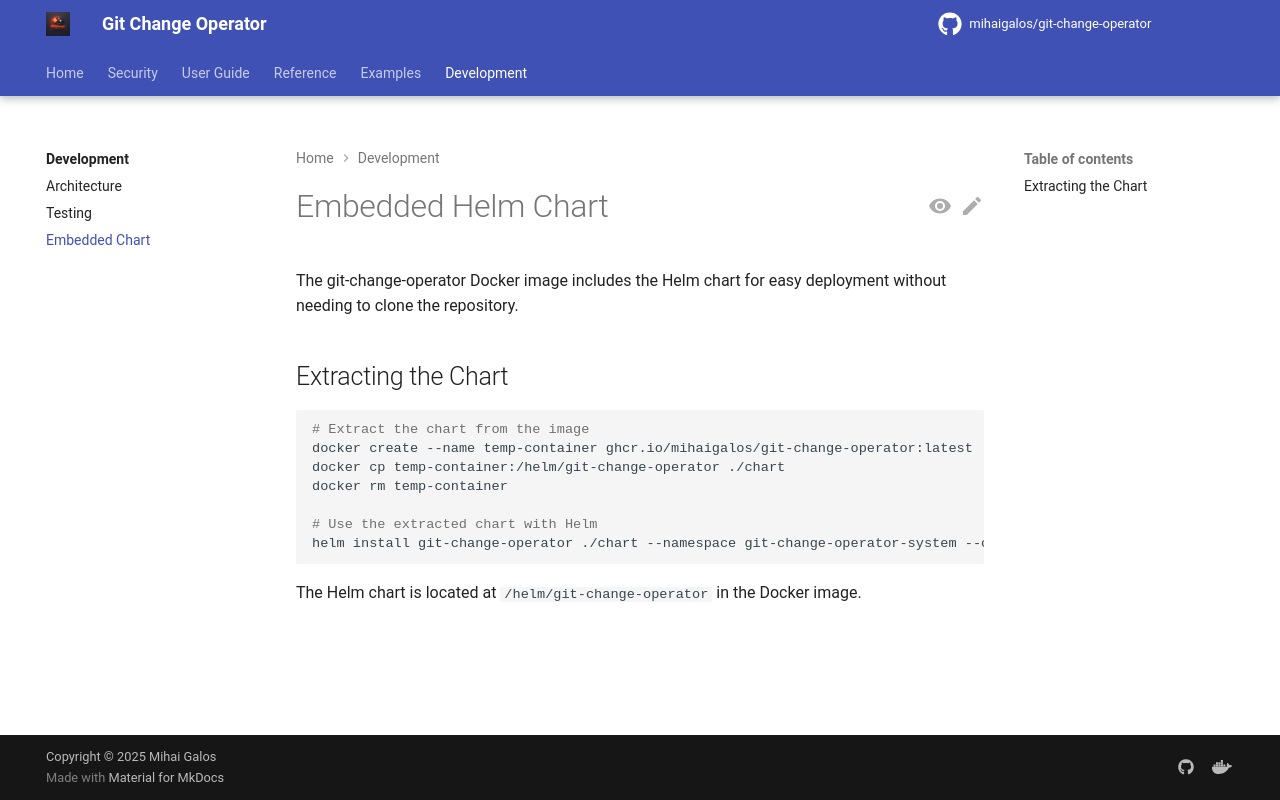

repository: mihaigalos/git-change-operator · page: 1.2.3/development/embedded-chart/index.html · generator: mkdocs

# Embedded Helm Chart

The git-change-operator Docker image includes the Helm chart for easy deployment without needing to clone the repository.

## Extracting the Chart

```bash
# Extract the chart from the image
docker create --name temp-container ghcr.io/mihaigalos/git-change-operator:latest
docker cp temp-container:/helm/git-change-operator ./chart
docker rm temp-container

# Use the extracted chart with Helm
helm install git-change-operator ./chart --namespace git-change-operator-system --create-namespace
```

The Helm chart is located at `/helm/git-change-operator` in the Docker image.
